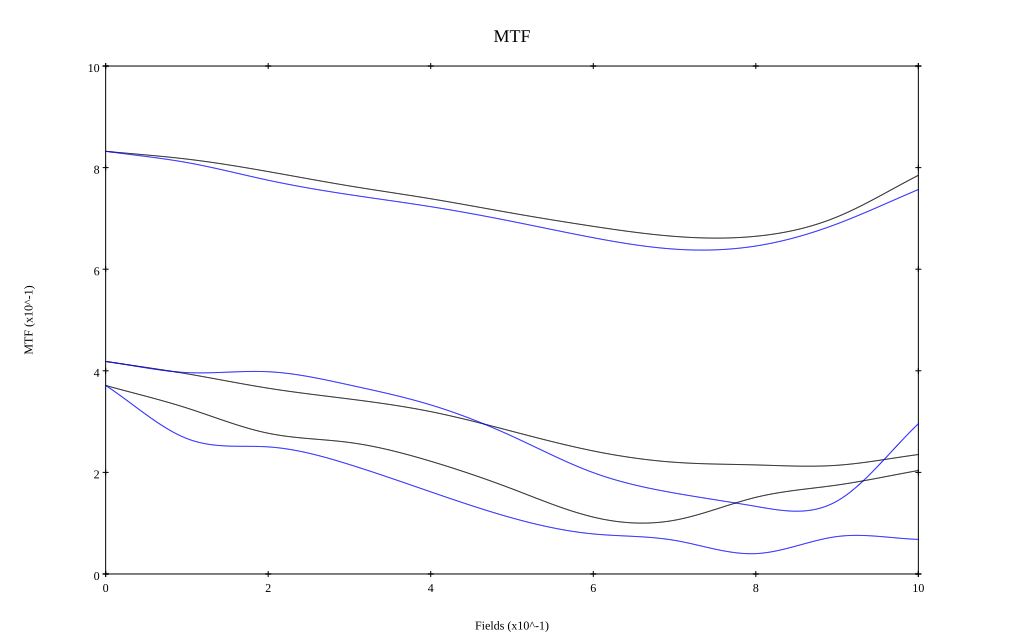

The file beside this chart, header and first rows:
, 0, 0.1, 0.2, 0.3, 0.4, 0.5, 0.6, 0.7, 0.8, 0.9, 1
10 sag, 0.832, 0.817, 0.792, 0.764, 0.739, 0.71, 0.684, 0.665, 0.665, 0.703, 0.785
10 tan, 0.832, 0.81, 0.775, 0.747, 0.723, 0.694, 0.662, 0.64, 0.646, 0.689, 0.757
30 sag, 0.418, 0.394, 0.366, 0.344, 0.32, 0.281, 0.242, 0.22, 0.215, 0.214, 0.235
30 tan, 0.418, 0.396, 0.398, 0.372, 0.333, 0.271, 0.199, 0.159, 0.133, 0.144, 0.296
50 sag, 0.371, 0.327, 0.277, 0.259, 0.222, 0.168, 0.112, 0.106, 0.151, 0.175, 0.204
50 tan, 0.371, 0.267, 0.25, 0.215, 0.162, 0.11, 0.079, 0.066, 0.04, 0.074, 0.068
